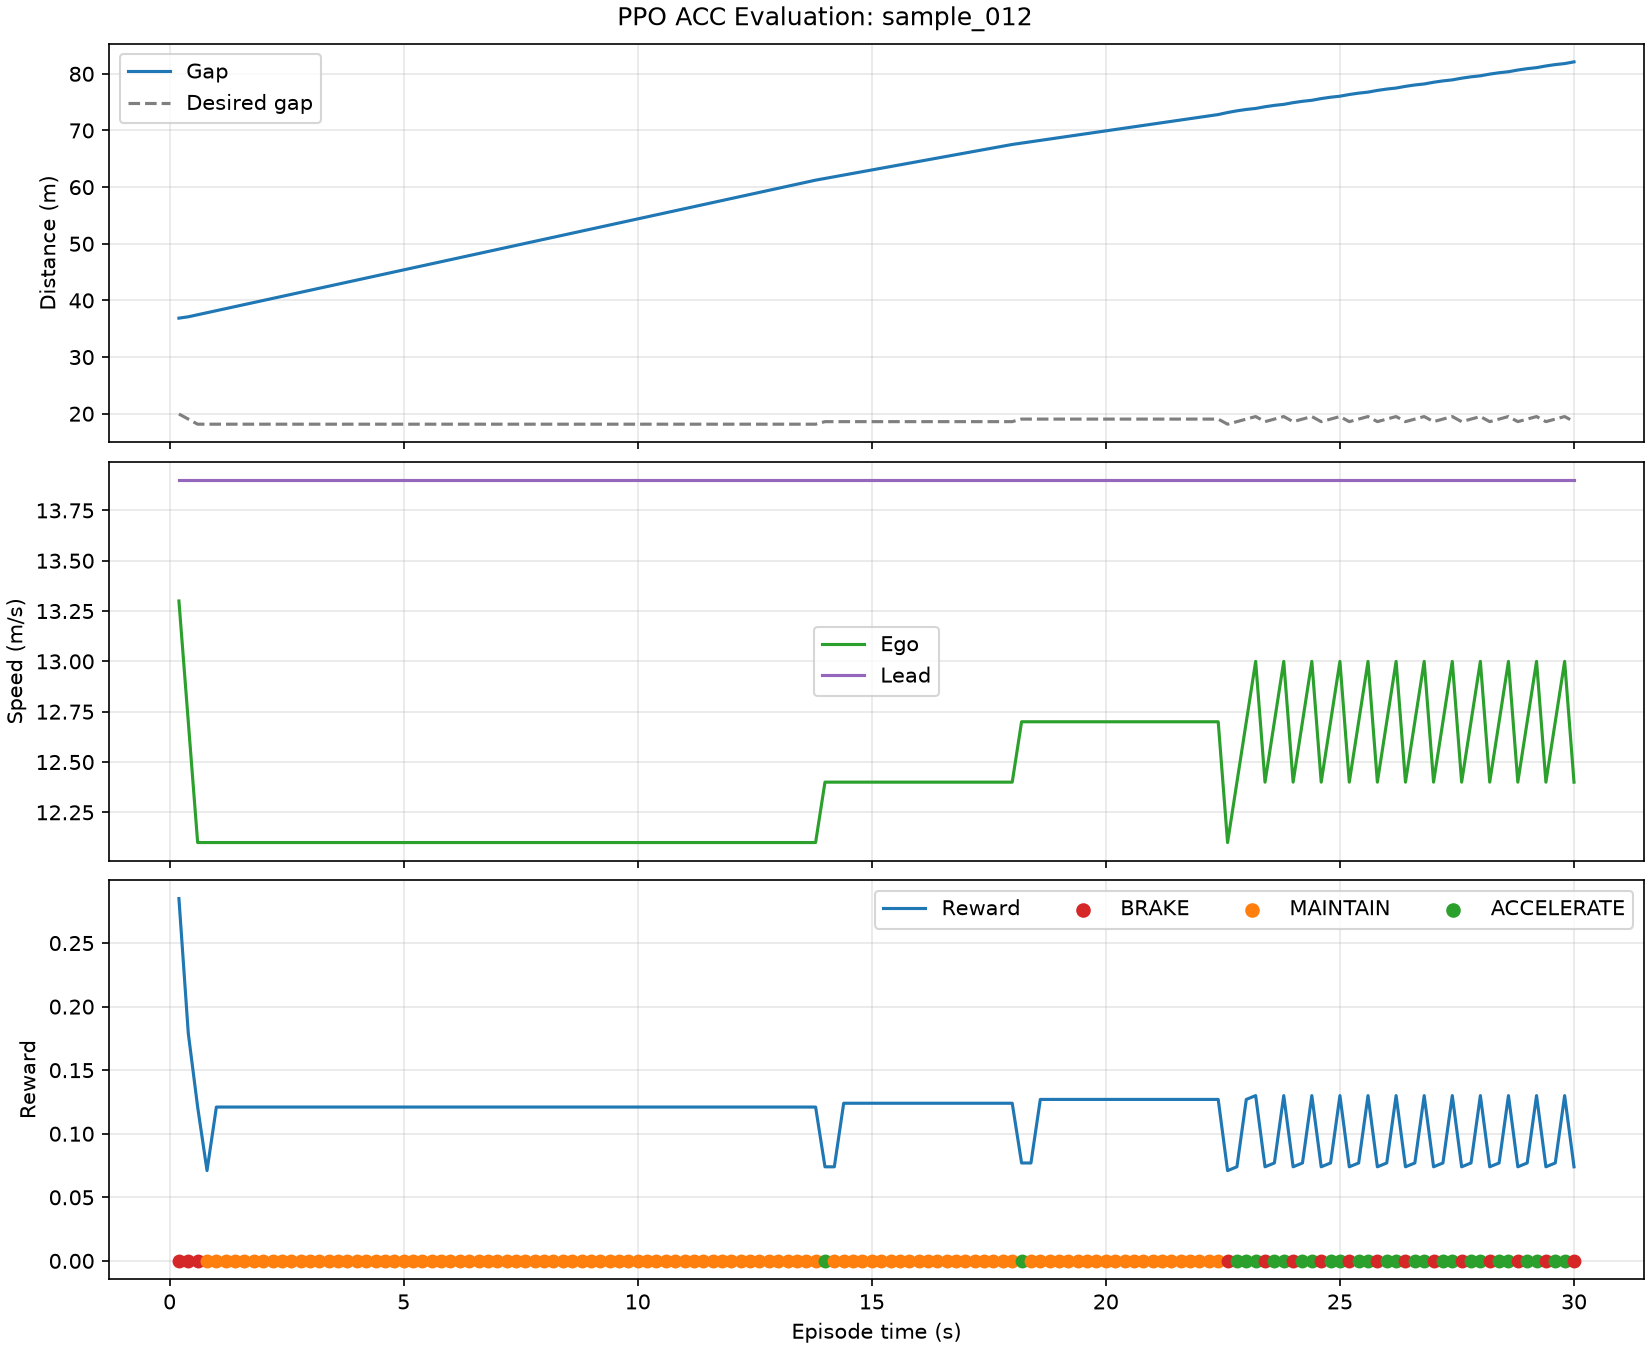

The table this chart was drawn from, first rows:
step_number, episode_time_s, action, action_name, reward, gap_m, ego_speed_mps, lead_speed_mps, closing_speed_mps, ttc_s, desired_gap_m
0, 0.2, 0, BRAKE, 0.285, 36.87, 13.3, 13.9, -0.6, , 19.95
1, 0.4, 0, BRAKE, 0.179, 37.11, 12.7, 13.9, -1.2, , 19.05
2, 0.6, 0, BRAKE, 0.121, 37.47, 12.1, 13.9, -1.8, , 18.15
3, 0.8, 1, MAINTAIN, 0.071, 37.83, 12.1, 13.9, -1.8, , 18.15
4, 1.0, 1, MAINTAIN, 0.121, 38.19, 12.1, 13.9, -1.8, , 18.15
5, 1.2, 1, MAINTAIN, 0.121, 38.55, 12.1, 13.9, -1.8, , 18.15
6, 1.4, 1, MAINTAIN, 0.121, 38.91, 12.1, 13.9, -1.8, , 18.15
7, 1.6, 1, MAINTAIN, 0.121, 39.27, 12.1, 13.9, -1.8, , 18.15
8, 1.8, 1, MAINTAIN, 0.121, 39.63, 12.1, 13.9, -1.8, , 18.15
9, 2.0, 1, MAINTAIN, 0.121, 39.99, 12.1, 13.9, -1.8, , 18.15
10, 2.2, 1, MAINTAIN, 0.121, 40.35, 12.1, 13.9, -1.8, , 18.15
11, 2.4, 1, MAINTAIN, 0.121, 40.71, 12.1, 13.9, -1.8, , 18.15
12, 2.6, 1, MAINTAIN, 0.121, 41.07, 12.1, 13.9, -1.8, , 18.15
13, 2.8, 1, MAINTAIN, 0.121, 41.43, 12.1, 13.9, -1.8, , 18.15
14, 3.0, 1, MAINTAIN, 0.121, 41.79, 12.1, 13.9, -1.8, , 18.15
15, 3.2, 1, MAINTAIN, 0.121, 42.15, 12.1, 13.9, -1.8, , 18.15
16, 3.4, 1, MAINTAIN, 0.121, 42.51, 12.1, 13.9, -1.8, , 18.15
17, 3.6, 1, MAINTAIN, 0.121, 42.87, 12.1, 13.9, -1.8, , 18.15
18, 3.8, 1, MAINTAIN, 0.121, 43.23, 12.1, 13.9, -1.8, , 18.15
19, 4.0, 1, MAINTAIN, 0.121, 43.59, 12.1, 13.9, -1.8, , 18.15
20, 4.2, 1, MAINTAIN, 0.121, 43.95, 12.1, 13.9, -1.8, , 18.15
21, 4.4, 1, MAINTAIN, 0.121, 44.31, 12.1, 13.9, -1.8, , 18.15
22, 4.6, 1, MAINTAIN, 0.121, 44.67, 12.1, 13.9, -1.8, , 18.15
23, 4.8, 1, MAINTAIN, 0.121, 45.03, 12.1, 13.9, -1.8, , 18.15
24, 5.0, 1, MAINTAIN, 0.121, 45.39, 12.1, 13.9, -1.8, , 18.15
25, 5.2, 1, MAINTAIN, 0.121, 45.75, 12.1, 13.9, -1.8, , 18.15
26, 5.4, 1, MAINTAIN, 0.121, 46.11, 12.1, 13.9, -1.8, , 18.15
27, 5.6, 1, MAINTAIN, 0.121, 46.47, 12.1, 13.9, -1.8, , 18.15
28, 5.8, 1, MAINTAIN, 0.121, 46.83, 12.1, 13.9, -1.8, , 18.15
29, 6.0, 1, MAINTAIN, 0.121, 47.19, 12.1, 13.9, -1.8, , 18.15
30, 6.2, 1, MAINTAIN, 0.121, 47.55, 12.1, 13.9, -1.8, , 18.15
31, 6.4, 1, MAINTAIN, 0.121, 47.91, 12.1, 13.9, -1.8, , 18.15
32, 6.6, 1, MAINTAIN, 0.121, 48.27, 12.1, 13.9, -1.8, , 18.15
33, 6.8, 1, MAINTAIN, 0.121, 48.63, 12.1, 13.9, -1.8, , 18.15
34, 7.0, 1, MAINTAIN, 0.121, 48.99, 12.1, 13.9, -1.8, , 18.15
35, 7.2, 1, MAINTAIN, 0.121, 49.35, 12.1, 13.9, -1.8, , 18.15
36, 7.4, 1, MAINTAIN, 0.121, 49.71, 12.1, 13.9, -1.8, , 18.15
37, 7.6, 1, MAINTAIN, 0.121, 50.07, 12.1, 13.9, -1.8, , 18.15
38, 7.8, 1, MAINTAIN, 0.121, 50.43, 12.1, 13.9, -1.8, , 18.15
39, 8.0, 1, MAINTAIN, 0.121, 50.79, 12.1, 13.9, -1.8, , 18.15
40, 8.2, 1, MAINTAIN, 0.121, 51.15, 12.1, 13.9, -1.8, , 18.15
41, 8.4, 1, MAINTAIN, 0.121, 51.51, 12.1, 13.9, -1.8, , 18.15
42, 8.6, 1, MAINTAIN, 0.121, 51.87, 12.1, 13.9, -1.8, , 18.15
43, 8.8, 1, MAINTAIN, 0.121, 52.23, 12.1, 13.9, -1.8, , 18.15
44, 9.0, 1, MAINTAIN, 0.121, 52.59, 12.1, 13.9, -1.8, , 18.15
45, 9.2, 1, MAINTAIN, 0.121, 52.95, 12.1, 13.9, -1.8, , 18.15
46, 9.4, 1, MAINTAIN, 0.121, 53.31, 12.1, 13.9, -1.8, , 18.15
47, 9.6, 1, MAINTAIN, 0.121, 53.67, 12.1, 13.9, -1.8, , 18.15
48, 9.8, 1, MAINTAIN, 0.121, 54.03, 12.1, 13.9, -1.8, , 18.15
49, 10.0, 1, MAINTAIN, 0.121, 54.39, 12.1, 13.9, -1.8, , 18.15
50, 10.2, 1, MAINTAIN, 0.121, 54.75, 12.1, 13.9, -1.8, , 18.15
51, 10.4, 1, MAINTAIN, 0.121, 55.11, 12.1, 13.9, -1.8, , 18.15
52, 10.6, 1, MAINTAIN, 0.121, 55.47, 12.1, 13.9, -1.8, , 18.15
53, 10.8, 1, MAINTAIN, 0.121, 55.83, 12.1, 13.9, -1.8, , 18.15
54, 11.0, 1, MAINTAIN, 0.121, 56.19, 12.1, 13.9, -1.8, , 18.15
55, 11.2, 1, MAINTAIN, 0.121, 56.55, 12.1, 13.9, -1.8, , 18.15
56, 11.4, 1, MAINTAIN, 0.121, 56.91, 12.1, 13.9, -1.8, , 18.15
57, 11.6, 1, MAINTAIN, 0.121, 57.27, 12.1, 13.9, -1.8, , 18.15
58, 11.8, 1, MAINTAIN, 0.121, 57.63, 12.1, 13.9, -1.8, , 18.15
59, 12.0, 1, MAINTAIN, 0.121, 57.99, 12.1, 13.9, -1.8, , 18.15
... 90 more rows
